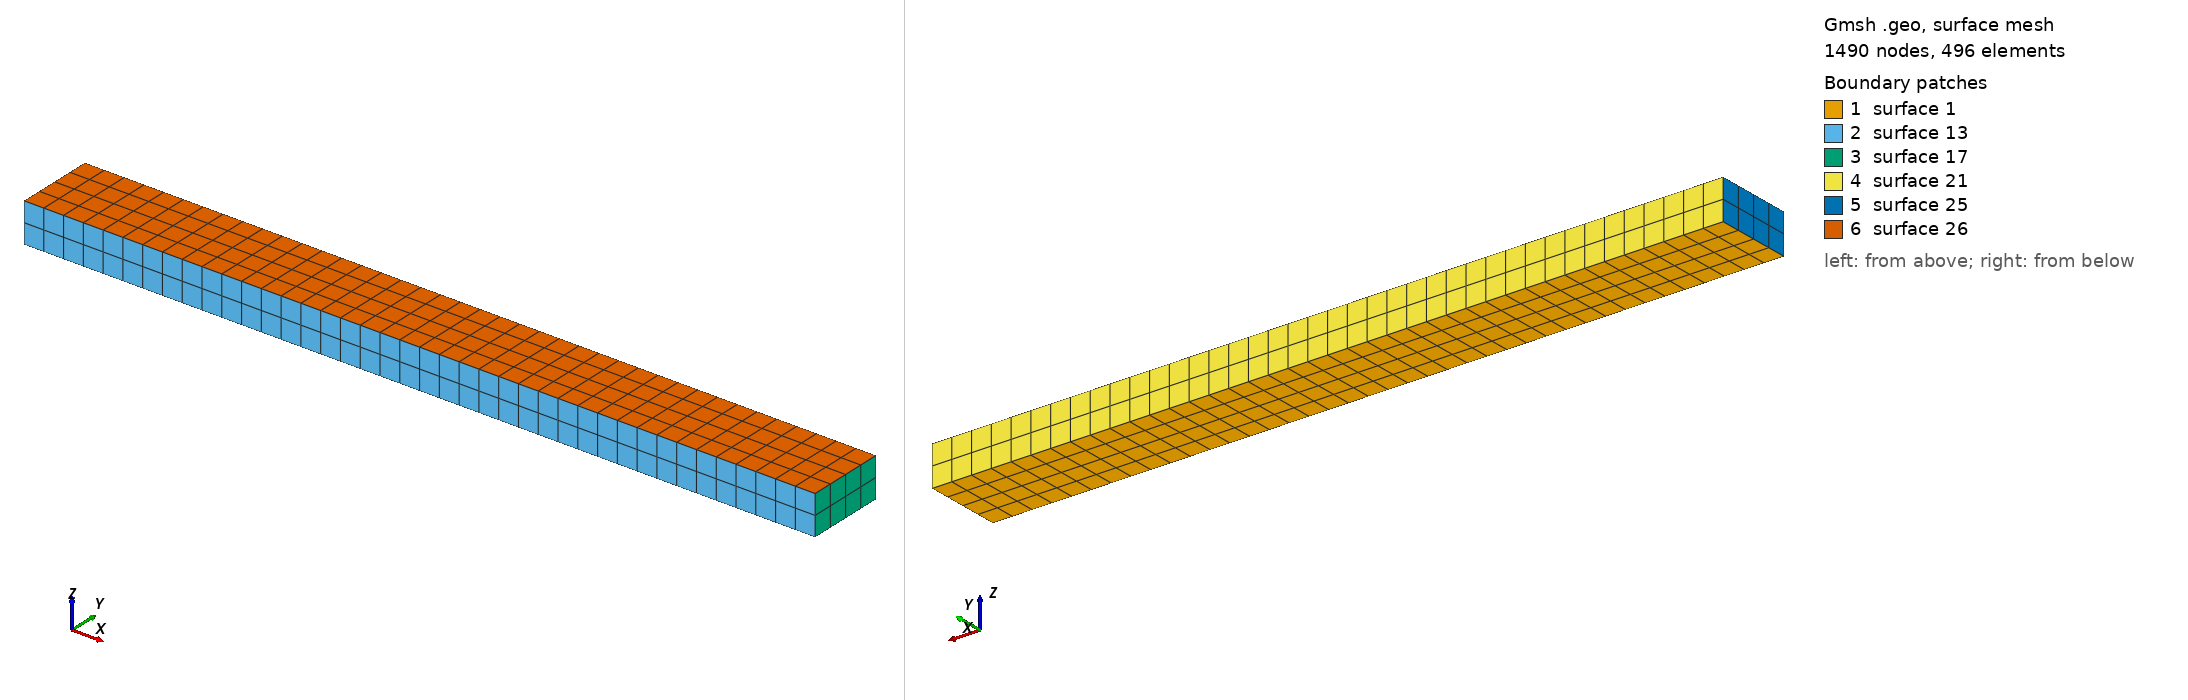

Gmsh geometry script, surface-meshed: 1490 nodes, 496 surface elements. Boundary patches (legend numbers): 1 surface 1, 2 surface 13, 3 surface 17, 4 surface 21, 5 surface 25, 6 surface 26. Left view from above one corner, right view from below the opposite corner. The script declares no physical surfaces, so the legend lists its geometric surfaces. The drawing asked Gmsh for element sizes between 1% and 20% of the model's largest extent; the script's own settings can give other sizes.

=== mesh.geo (drawn) ===
L=100; W=10; NX=40; NY=4;
// Mapped box: transfinite edges, extruded layers, incomplete second order.
Point(1) = {0, 0, 0}; Point(2) = {L, 0, 0};
Point(3) = {L, W, 0}; Point(4) = {0, W, 0};
Line(1) = {1,2}; Line(2) = {2,3}; Line(3) = {3,4}; Line(4) = {4,1};
Curve Loop(1) = {1,2,3,4}; Plane Surface(1) = {1};
Transfinite Curve{1,3} = NX + 1; Transfinite Curve{2,4} = NY + 1;
Transfinite Surface{1}; Recombine Surface{1};
Extrude {0,0,5} { Surface{1}; Layers{2}; Recombine; }
Mesh.ElementOrder=2; Mesh.SecondOrderIncomplete=1;
